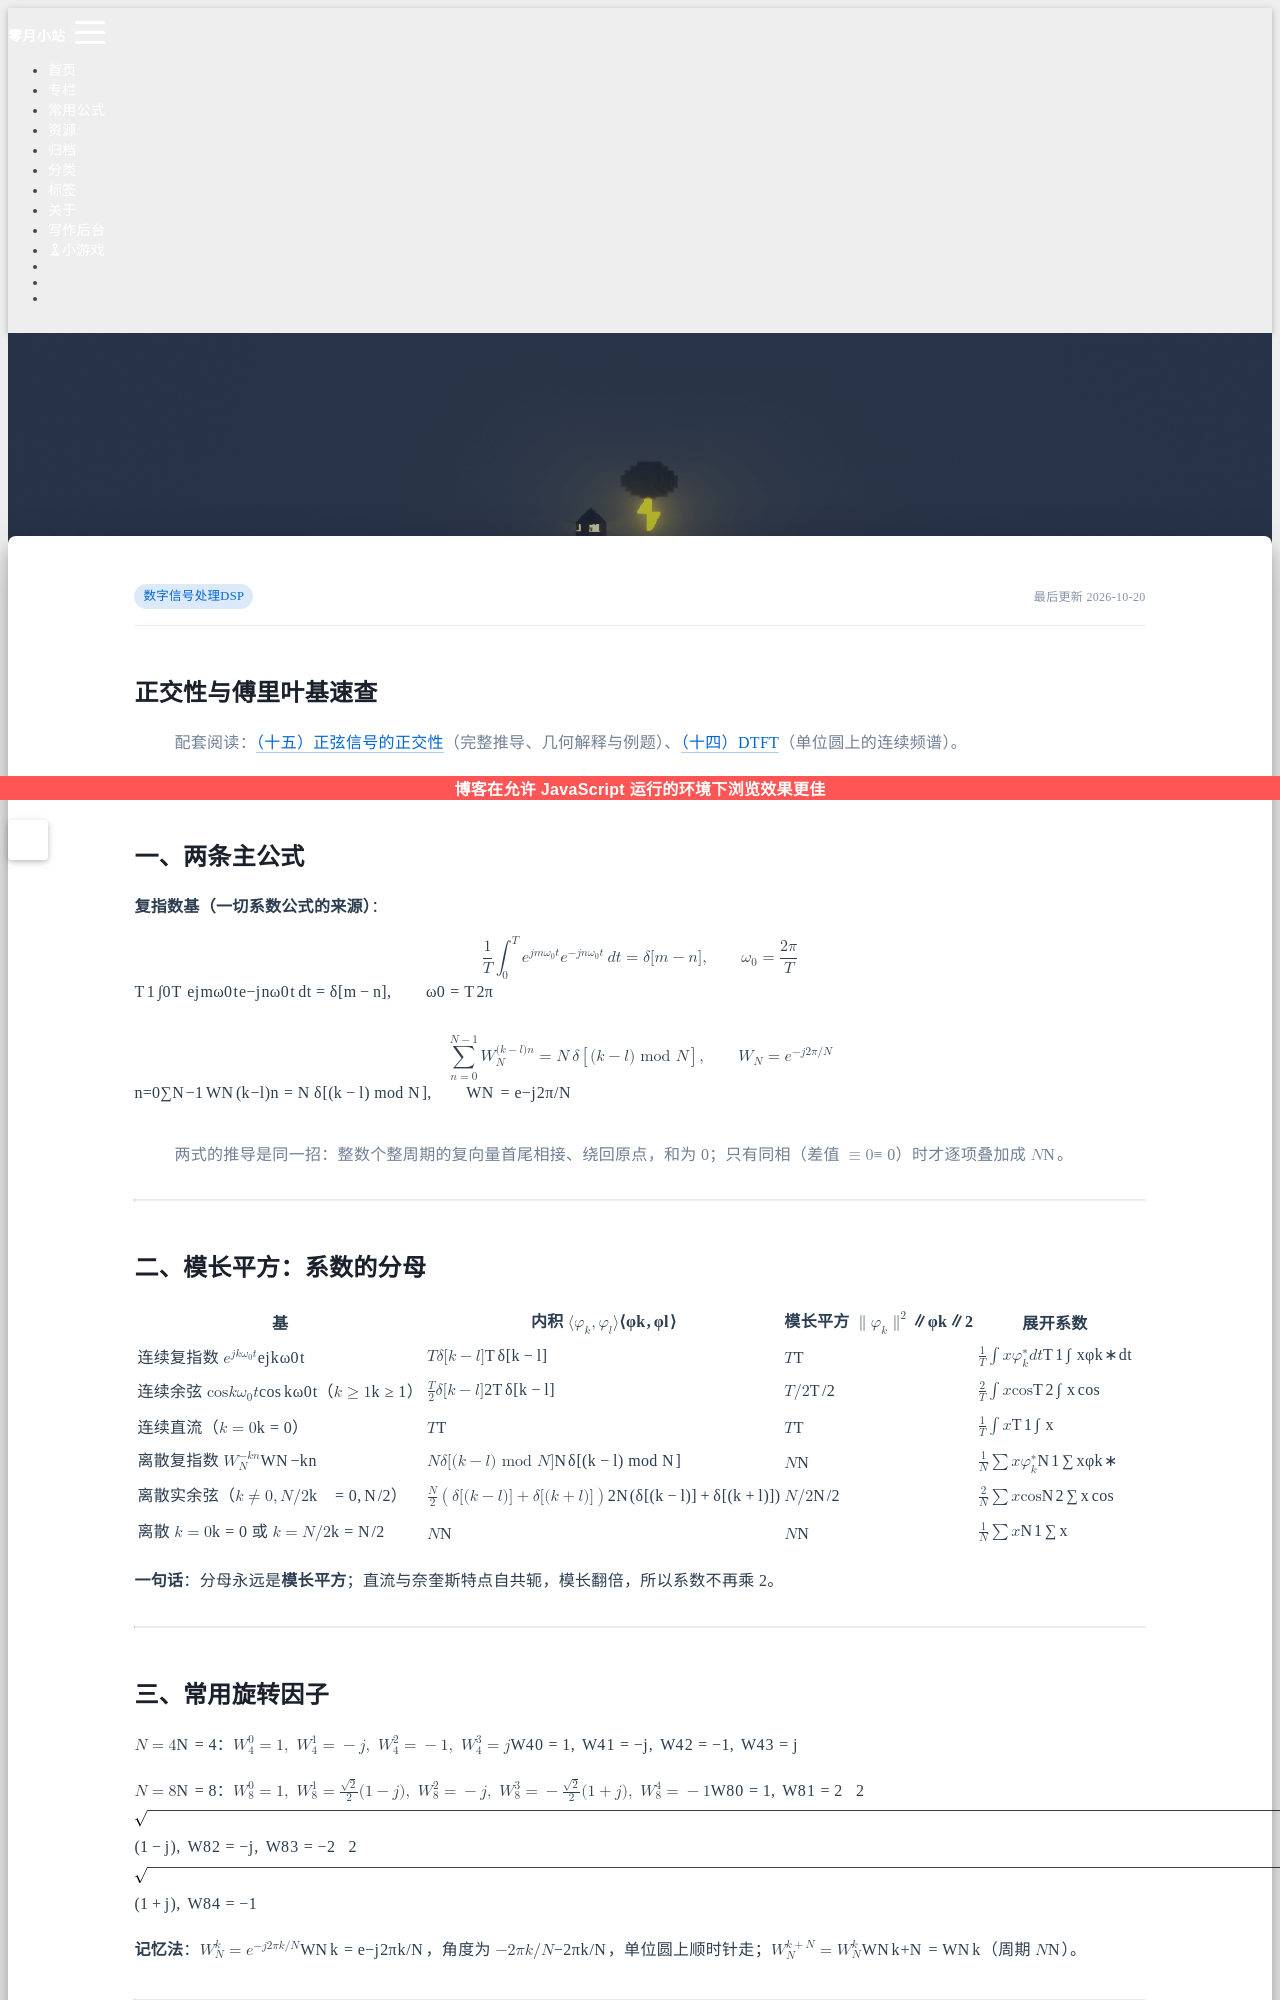

repository: LyZeroMoon/LyZeroMoon.github.io · page: notes/正交性与傅里叶基速查/index.html · generator: jekyll

---
title: 正交性与傅里叶基速查
layout: note
permalink: /notes/正交性与傅里叶基速查/
updated: 2026-10-20 23:50:00
categories:
  - 数字信号处理DSP
---

# 正交性与傅里叶基速查

> 配套阅读：[[【数字信号处理DSP】（十五）正弦信号的正交性|（十五）正弦信号的正交性]]（完整推导、几何解释与例题）、[[【数字信号处理DSP】（十四）离散时间傅里叶变换（DTFT）|（十四）DTFT]]（单位圆上的连续频谱）。

---

## 一、两条主公式

**复指数基（一切系数公式的来源）**：

$$
\frac{1}{T}\int_{0}^{T}e^{jm\omega_0t}e^{-jn\omega_0t}\,dt=\delta[m-n],
\qquad \omega_0=\frac{2\pi}{T}
$$

$$
\sum_{n=0}^{N-1}W_N^{(k-l)n}=N\,\delta\big[(k-l)\bmod N\big],
\qquad W_N=e^{-j2\pi/N}
$$

> 两式的推导是同一招：整数个整周期的复向量首尾相接、绕回原点，和为 0；只有同相（差值 \(\equiv0\)）时才逐项叠加成 \(N\)。

---

## 二、模长平方：系数的分母

| 基 | 内积 \(\langle\varphi_k,\varphi_l\rangle\) | 模长平方 \(\lVert\varphi_k\rVert^2\) | 展开系数 |
|----|----------------------------------------|--------------------------------|---------|
| 连续复指数 \(e^{jk\omega_0t}\) | \(T\delta[k-l]\) | \(T\) | \(\frac{1}{T}\int x\varphi_k^{*}dt\) |
| 连续余弦 \(\cos k\omega_0t\)（\(k\ge1\)） | \(\frac{T}{2}\delta[k-l]\) | \(T/2\) | \(\frac{2}{T}\int x\cos\) |
| 连续直流（\(k=0\)） | \(T\) | \(T\) | \(\frac{1}{T}\int x\) |
| 离散复指数 \(W_N^{-kn}\) | \(N\delta[(k-l)\bmod N]\) | \(N\) | \(\frac{1}{N}\sum x\varphi_k^{*}\) |
| 离散实余弦（\(k\neq0,N/2\)） | \(\frac{N}{2}\big(\delta[(k-l)]+\delta[(k+l)]\big)\) | \(N/2\) | \(\frac{2}{N}\sum x\cos\) |
| 离散 \(k=0\) 或 \(k=N/2\) | \(N\) | \(N\) | \(\frac{1}{N}\sum x\) |

**一句话**：分母永远是**模长平方**；直流与奈奎斯特点自共轭，模长翻倍，所以系数不再乘 2。

---
